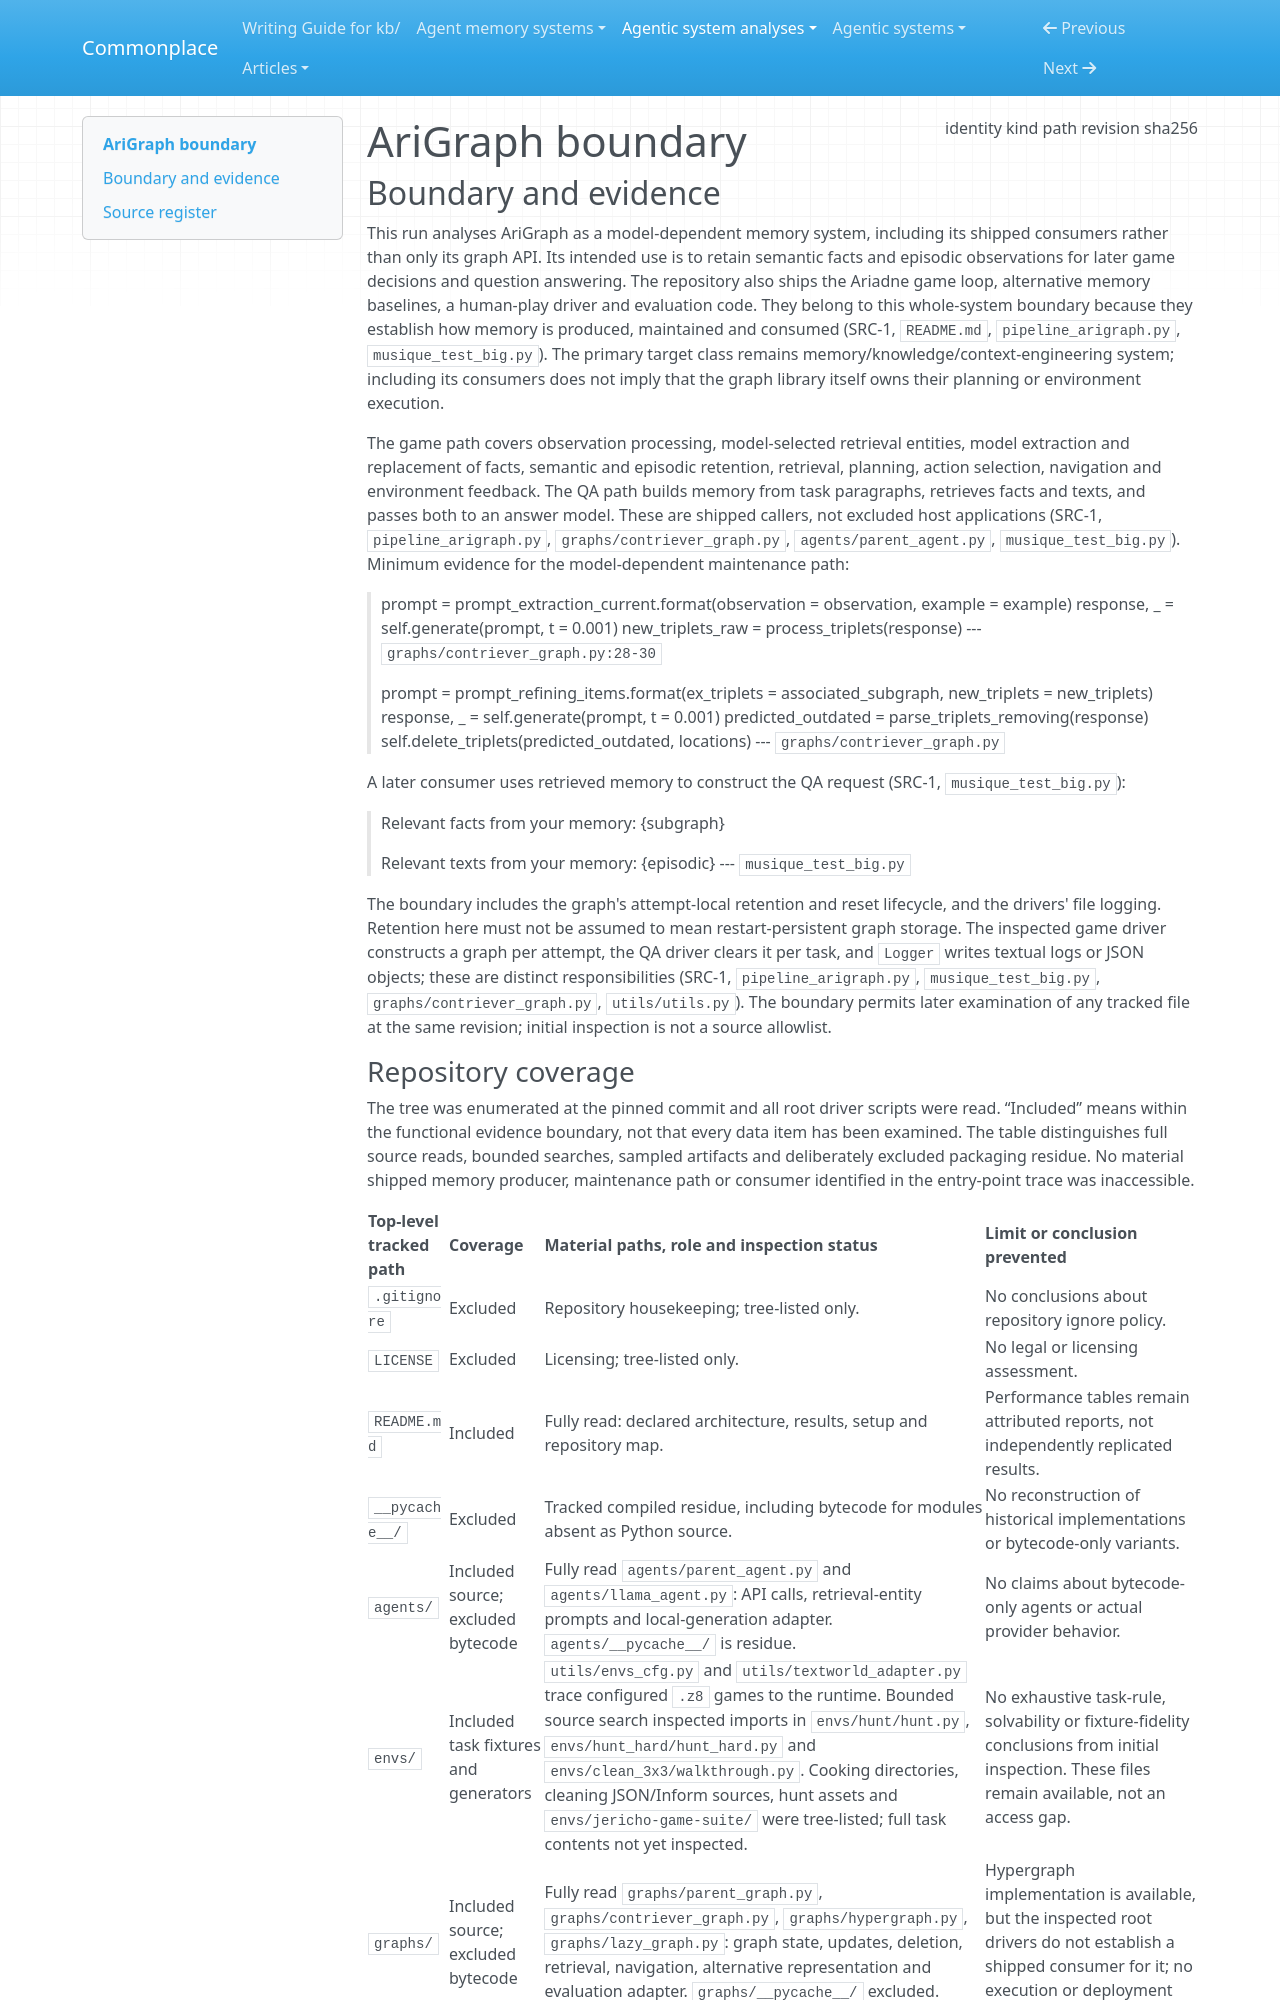

repository: zby/commonplace · page: agentic-system-analyses/retained/airi-institute--arigraph/boundary/index.html · generator: mkdocs

---
type: agentic-system-analyses/types/agentic-system-boundary.md
description: "AriGraph's memory architecture and shipped game and QA consumers at commit e884b76d7fa5185a3a8a55e5a67393b5a43f5ef2."
run-id: AAS-2026-10-12-arigraph-fd0f6f1c1383-01
result-disposition: complete
target-class: memory/knowledge/context-engineering system
boundary-kind: whole-system
reviewed-boundary: e884b76d7fa5185a3a8a55e5a67393b5a43f5ef2
analysis-cutoff: "2026-10-12"
evidence-tier: code-grounded
source:
  identity: https://github.com/AIRI-Institute/AriGraph
  kind: git
  path: /home/zby/llm/commonplace/.commonplace/worktrees/arigraph-fd0f6f1c1383/related-systems/AIRI-Institute--AriGraph
  revision: e884b76d7fa5185a3a8a55e5a67393b5a43f5ef2
  sha256: null
---

# AriGraph boundary

## Boundary and evidence

This run analyses AriGraph as a model-dependent memory system, including its shipped consumers rather than only its graph API. Its intended use is to retain semantic facts and episodic observations for later game decisions and question answering. The repository also ships the Ariadne game loop, alternative memory baselines, a human-play driver and evaluation code. They belong to this whole-system boundary because they establish how memory is produced, maintained and consumed (SRC-1, `README.md`, `pipeline_arigraph.py`, `musique_test_big.py`). The primary target class remains memory/knowledge/context-engineering system; including its consumers does not imply that the graph library itself owns their planning or environment execution.

The game path covers observation processing, model-selected retrieval entities, model extraction and replacement of facts, semantic and episodic retention, retrieval, planning, action selection, navigation and environment feedback. The QA path builds memory from task paragraphs, retrieves facts and texts, and passes both to an answer model. These are shipped callers, not excluded host applications (SRC-1, `pipeline_arigraph.py`, `graphs/contriever_graph.py`, `agents/parent_agent.py`, `musique_test_big.py`). Minimum evidence for the model-dependent maintenance path:

> prompt = prompt_extraction_current.format(observation = observation, example = example)
> response, _ = self.generate(prompt, t = 0.001)
> new_triplets_raw = process_triplets(response)
> --- `graphs/contriever_graph.py:28-30`

> prompt = prompt_refining_items.format(ex_triplets = associated_subgraph, new_triplets = new_triplets)
> response, _ = self.generate(prompt, t = 0.001)
> predicted_outdated = parse_triplets_removing(response)
> self.delete_triplets(predicted_outdated, locations)
> --- `graphs/contriever_graph.py`

A later consumer uses retrieved memory to construct the QA request (SRC-1, `musique_test_big.py`):

> Relevant facts from your memory: {subgraph}
>
> Relevant texts from your memory: {episodic}
> --- `musique_test_big.py`

The boundary includes the graph's attempt-local retention and reset lifecycle, and the drivers' file logging. Retention here must not be assumed to mean restart-persistent graph storage. The inspected game driver constructs a graph per attempt, the QA driver clears it per task, and `Logger` writes textual logs or JSON objects; these are distinct responsibilities (SRC-1, `pipeline_arigraph.py`, `musique_test_big.py`, `graphs/contriever_graph.py`, `utils/utils.py`). The boundary permits later examination of any tracked file at the same revision; initial inspection is not a source allowlist.
